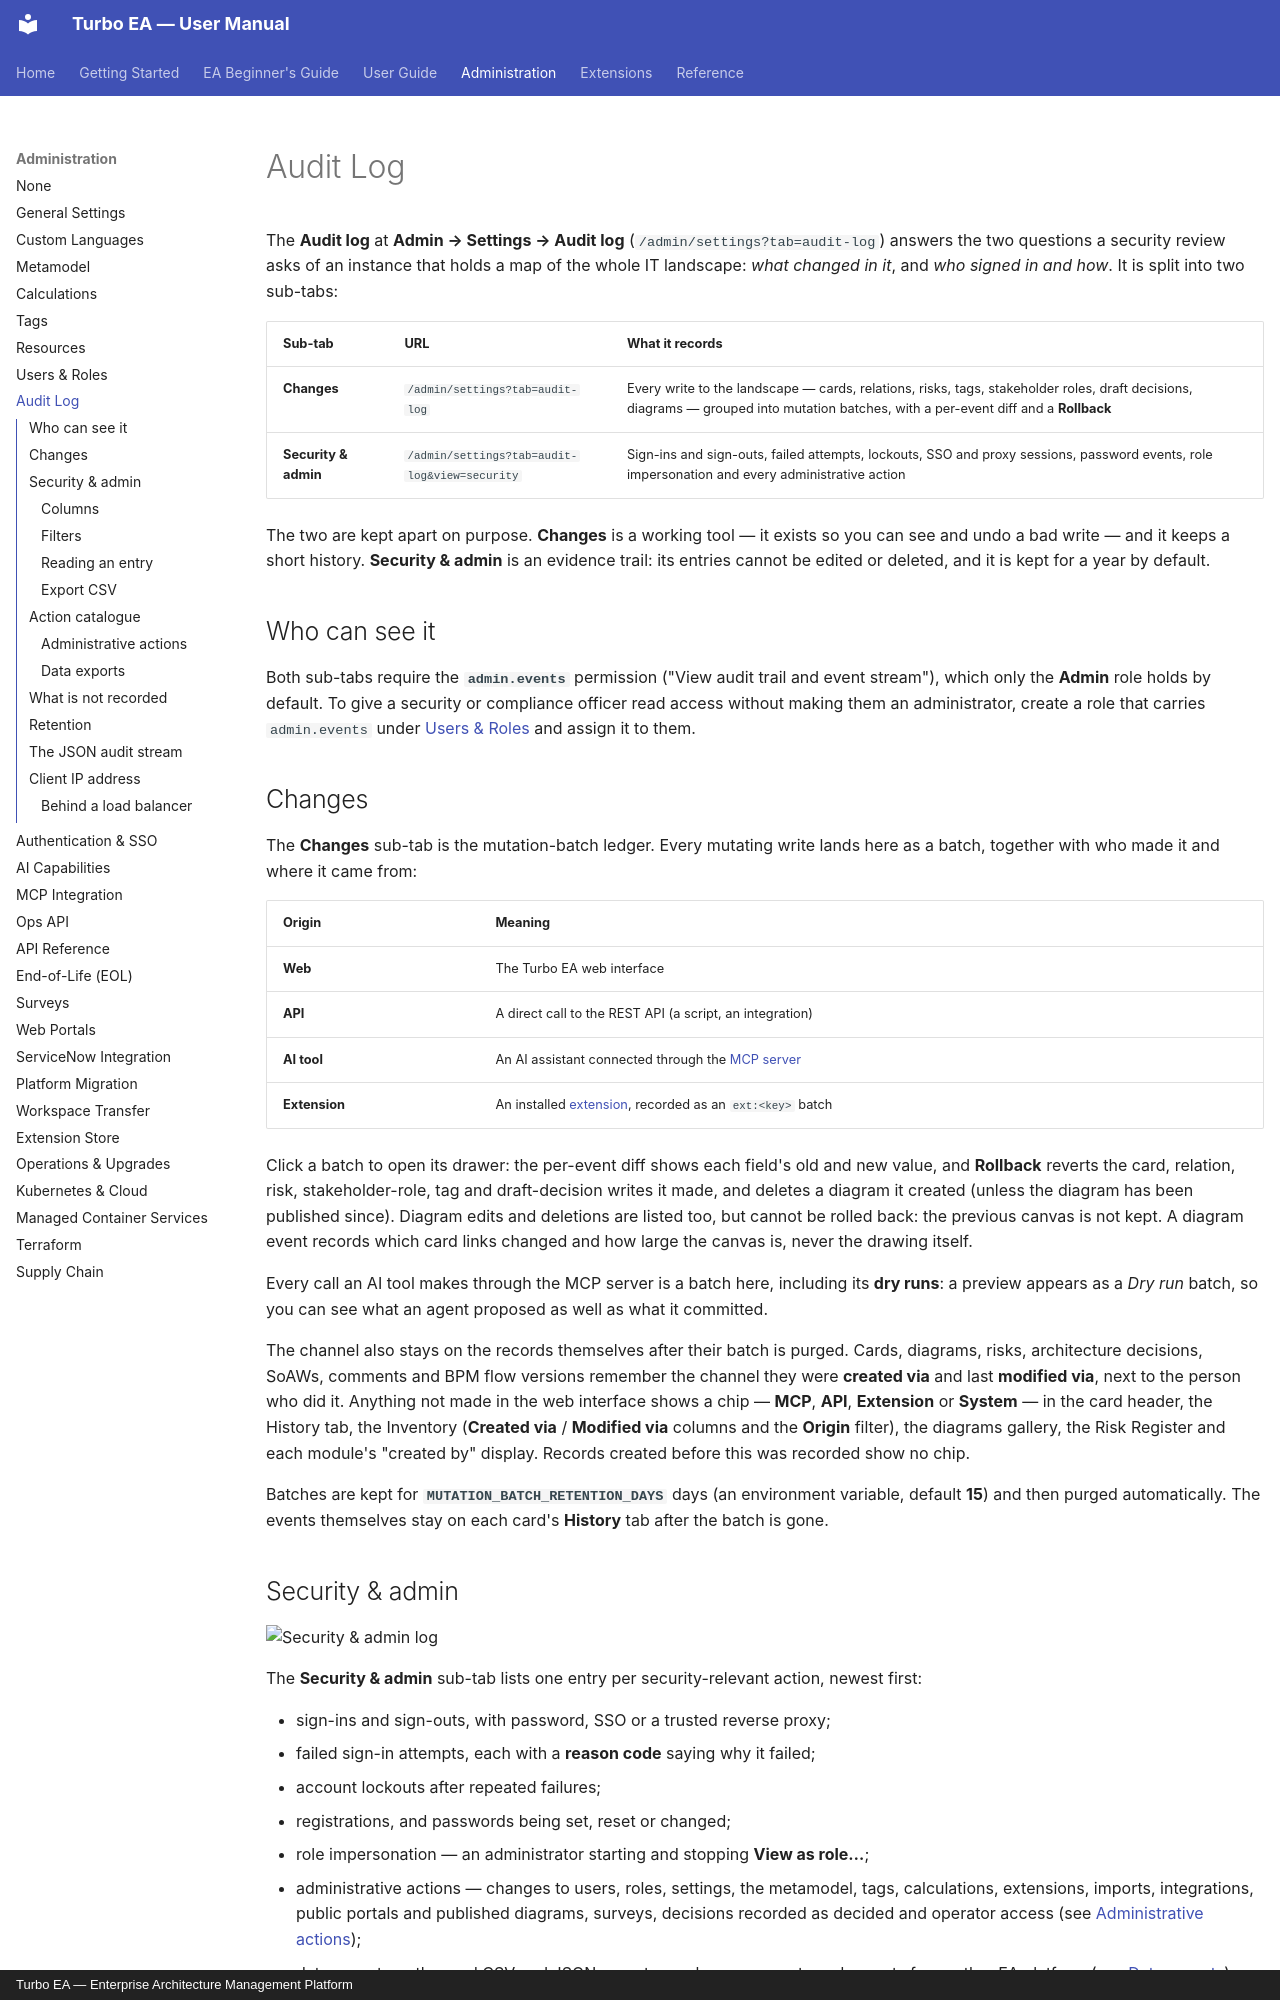

repository: vincentmakes/turbo-ea · page: admin/audit-log/index.html · generator: mkdocs · copyright: Turbo EA — Enterprise Architecture Management Platform

# Audit Log

The **Audit log** at **Admin → Settings → Audit log** (`/admin/settings?tab=audit-log`) answers the two questions a security review asks of an instance that holds a map of the whole IT landscape: *what changed in it*, and *who signed in and how*. It is split into two sub-tabs:

| Sub-tab | URL | What it records |
|---------|-----|-----------------|
| **Changes** | `/admin/settings?tab=audit-log` | Every write to the landscape — cards, relations, risks, tags, stakeholder roles, draft decisions, diagrams — grouped into mutation batches, with a per-event diff and a **Rollback** |
| **Security & admin** | `/admin/settings?tab=audit-log&view=security` | Sign-ins and sign-outs, failed attempts, lockouts, SSO and proxy sessions, password events, role impersonation and every administrative action |

The two are kept apart on purpose. **Changes** is a working tool — it exists so you can see and undo a bad write — and it keeps a short history. **Security & admin** is an evidence trail: its entries cannot be edited or deleted, and it is kept for a year by default.

## Who can see it

Both sub-tabs require the **`admin.events`** permission ("View audit trail and event stream"), which only the **Admin** role holds by default. To give a security or compliance officer read access without making them an administrator, create a role that carries `admin.events` under [Users & Roles](users.md#roles) and assign it to them.

## Changes

The **Changes** sub-tab is the mutation-batch ledger. Every mutating write lands here as a batch, together with who made it and where it came from:

| Origin | Meaning |
|--------|---------|
| **Web** | The Turbo EA web interface |
| **API** | A direct call to the REST API (a script, an integration) |
| **AI tool** | An AI assistant connected through the [MCP server](mcp.md) |
| **Extension** | An installed [extension](extensions.md), recorded as an `ext:<key>` batch |

Click a batch to open its drawer: the per-event diff shows each field's old and new value, and **Rollback** reverts the card, relation, risk, stakeholder-role, tag and draft-decision writes it made, and deletes a diagram it created (unless the diagram has been published since). Diagram edits and deletions are listed too, but cannot be rolled back: the previous canvas is not kept. A diagram event records which card links changed and how large the canvas is, never the drawing itself.

Every call an AI tool makes through the MCP server is a batch here, including its **dry runs**: a preview appears as a *Dry run* batch, so you can see what an agent proposed as well as what it committed.

The channel also stays on the records themselves after their batch is purged. Cards, diagrams, risks, architecture decisions, SoAWs, comments and BPM flow versions remember the channel they were **created via** and last **modified via**, next to the person who did it. Anything not made in the web interface shows a chip — **MCP**, **API**, **Extension** or **System** — in the card header, the History tab, the Inventory (**Created via** / **Modified via** columns and the **Origin** filter), the diagrams gallery, the Risk Register and each module's "created by" display. Records created before this was recorded show no chip.

Batches are kept for **`MUTATION_BATCH_RETENTION_DAYS`** days (an environment variable, default **15**) and then purged automatically. The events themselves stay on each card's **History** tab after the batch is gone.

## Security & admin

![Security & admin log](../assets/img/en/62_admin_audit_log_security.png)

The **Security & admin** sub-tab lists one entry per security-relevant action, newest first:

- sign-ins and sign-outs, with password, SSO or a trusted reverse proxy;
- failed sign-in attempts, each with a **reason code** saying why it failed;
- account lockouts after repeated failures;
- registrations, and passwords being set, reset or changed;
- role impersonation — an administrator starting and stopping **View as role…**;
- administrative actions — changes to users, roles, settings, the metamodel, tags, calculations, extensions, imports, integrations, public portals and published diagrams, surveys, decisions recorded as decided and operator access (see [Administrative actions](#administrative-actions));
- data exports — the card CSV and JSON exports, workspace exports and exports for another EA platform (see [Data exports](#data-exports)) — and exports of this log itself.
